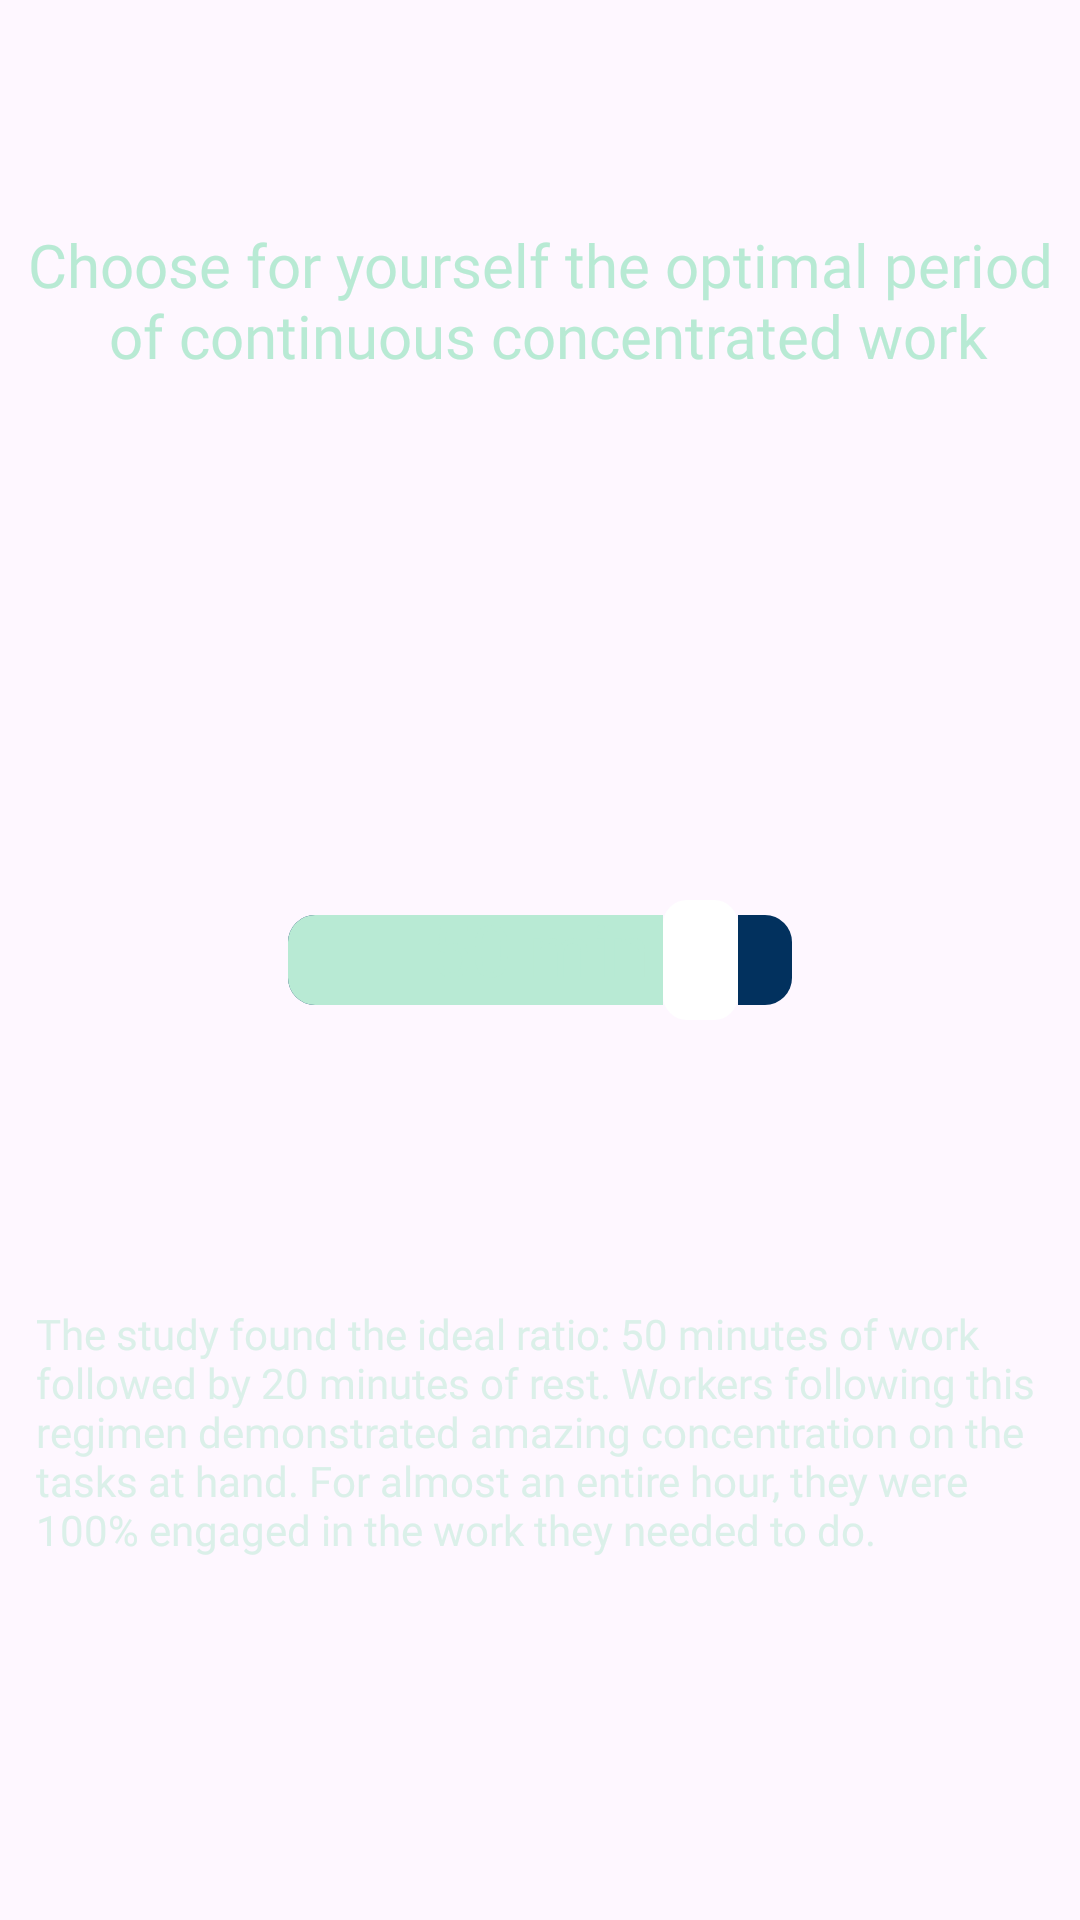

Write the Android layout XML for this screen, with the resource values it uses.
<!-- AndroidManifest.xml: application theme Theme.Concentrate -->
<!-- res/layout/fragment_intro1.xml -->
<?xml version="1.0" encoding="utf-8"?>
<androidx.constraintlayout.widget.ConstraintLayout xmlns:android="http://schemas.android.com/apk/res/android"
    xmlns:app="http://schemas.android.com/apk/res-auto"
    xmlns:tools="http://schemas.android.com/tools"
    android:layout_width="match_parent"
    android:layout_height="match_parent"
    tools:context=".intro_fragments.IntroFragment1"
    android:screenOrientation="portrait">

    

    <TextView
        android:id="@+id/fragment2text"
        android:layout_width="match_parent"
        android:layout_height="200dp"
        android:fontFamily="@font/nunito_semibold"
        android:gravity="center_vertical"
        android:text="@string/intro_fragment_2_text"
        android:textAlignment="center"
        android:textColor="@color/textColor"
        android:textSize="20sp"
        app:layout_constraintEnd_toEndOf="parent"
        app:layout_constraintHorizontal_bias="0.0"
        app:layout_constraintStart_toStartOf="parent"
        app:layout_constraintTop_toTopOf="parent" />

    <SeekBar
        android:id="@+id/seekBar"
        android:layout_width="200dp"
        android:layout_height="wrap_content"
        android:layout_margin="3dp"
        android:indeterminate="false"
        android:max="11"
        android:progress="9"
        android:progressDrawable="@drawable/custom_seek_bar"
        android:thumb="@drawable/custom_thumb"
        app:layout_constraintBottom_toBottomOf="parent"
        app:layout_constraintEnd_toEndOf="parent"
        app:layout_constraintStart_toStartOf="parent"
        app:layout_constraintTop_toTopOf="parent" />

    <TextView
        android:id="@+id/minutesTV"
        android:layout_width="wrap_content"
        android:layout_height="wrap_content"
        android:layout_marginTop="100dp"
        android:fontFamily="@font/nunito_semibold"
        android:text="50 min"
        android:textColor="@color/textColor"
        android:textSize="24sp"
        app:layout_constraintEnd_toEndOf="@+id/seekBar"
        app:layout_constraintStart_toStartOf="@+id/seekBar"
        app:layout_constraintTop_toBottomOf="@+id/fragment2text" />

    <TextView
        android:id="@+id/textView3"
        android:layout_width="0dp"
        android:layout_height="wrap_content"
        android:layout_margin="12dp"
        android:layout_marginStart="8dp"
        android:layout_marginEnd="8dp"
        android:layout_marginBottom="12dp"
        android:fontFamily="@font/nunito_semibold"
        android:text="@string/intro_fragment_2_recomendation"
        android:textColor="@color/lightTextColor"
        app:layout_constraintBottom_toBottomOf="parent"
        app:layout_constraintEnd_toEndOf="parent"
        app:layout_constraintHorizontal_bias="1.0"
        app:layout_constraintStart_toStartOf="parent"
        app:layout_constraintTop_toBottomOf="@+id/seekBar"
        app:layout_constraintVertical_bias="0.433" />

</androidx.constraintlayout.widget.ConstraintLayout>
<!-- resources referenced by this layout -->
<resources>
  <color name="lightTextColor">#80B8EAD4</color>
  <color name="textColor">#B8EAD4</color>
  <!-- drawable custom_seek_bar (drawable) -->
  <?xml version="1.0" encoding="utf-8"?>
  <layer-list xmlns:android="http://schemas.android.com/apk/res/android">
      
      <item android:gravity="center_vertical">
          <shape android:shape="rectangle">
              <solid android:color="?attr/colorAccent"/>
              <size android:height="30dp"/>
              <corners android:radius="9dp"/>
          </shape>
      </item>
      
      <item android:gravity="center_vertical">
          <scale android:scaleWidth="100%">
              <selector>
                  <item android:state_enabled="false"
                      android:drawable="@color/black"/>
                  <item>
                      <shape android:shape="rectangle">
                          <solid android:color="?attr/colorOutline"/>
                          <size android:height="30dp"/>
                          <corners android:radius="9dp"/>
                      </shape>
                  </item>
              </selector>
          </scale>
      </item>
  </layer-list>
  <!-- drawable custom_thumb (drawable) -->
  <?xml version="1.0" encoding="utf-8"?>
  <shape xmlns:android="http://schemas.android.com/apk/res/android">
      <solid android:color="@color/white"/>
      <size android:height="40dp" android:width="25dp"/>
      <corners android:radius="8dp"/>
  </shape>
  <string name="intro_fragment_2_recomendation">The study found the ideal ratio: 50 minutes of work followed by 20 minutes of rest. Workers following this regimen demonstrated amazing concentration on the tasks at hand. For almost an entire hour, they were 100% engaged in the work they needed to do.</string>
  <string name="intro_fragment_2_text">Choose for yourself the optimal period\n of continuous concentrated work</string>
  <style name="Theme.Concentrate" parent="Base.Theme.Concentrate" />
  <color name="black">#FF000000</color>
  <color name="white">#FFFFFFFF</color>
  <style name="Base.Theme.Concentrate" parent="Theme.Material3.DayNight.NoActionBar">
          
          
          <item name="colorPrimary">@color/bg_gradientStart</item>
          <item name="colorPrimaryDark">@color/bg_gradientCenter</item>
          <item name="colorAccent">@color/bg_gradientEnd</item>
          <item name="android:textColorPrimary">@color/textColor</item>
          <item name="android:textColorSecondary">@color/lightTextColor</item>
          <item name="colorOutline">@color/textColor</item>
  
          <item name="cpb_background_progressbar_color">@color/progress</item>
  
          <item name="android:statusBarColor">@color/bg_gradientEnd</item>
      </style>
  <color name="bg_gradientStart">#2F70AF</color>
  <color name="bg_gradientCenter">#00457E</color>
  <color name="bg_gradientEnd">#02315E</color>
  <color name="progress">#0073D2</color>
</resources>
